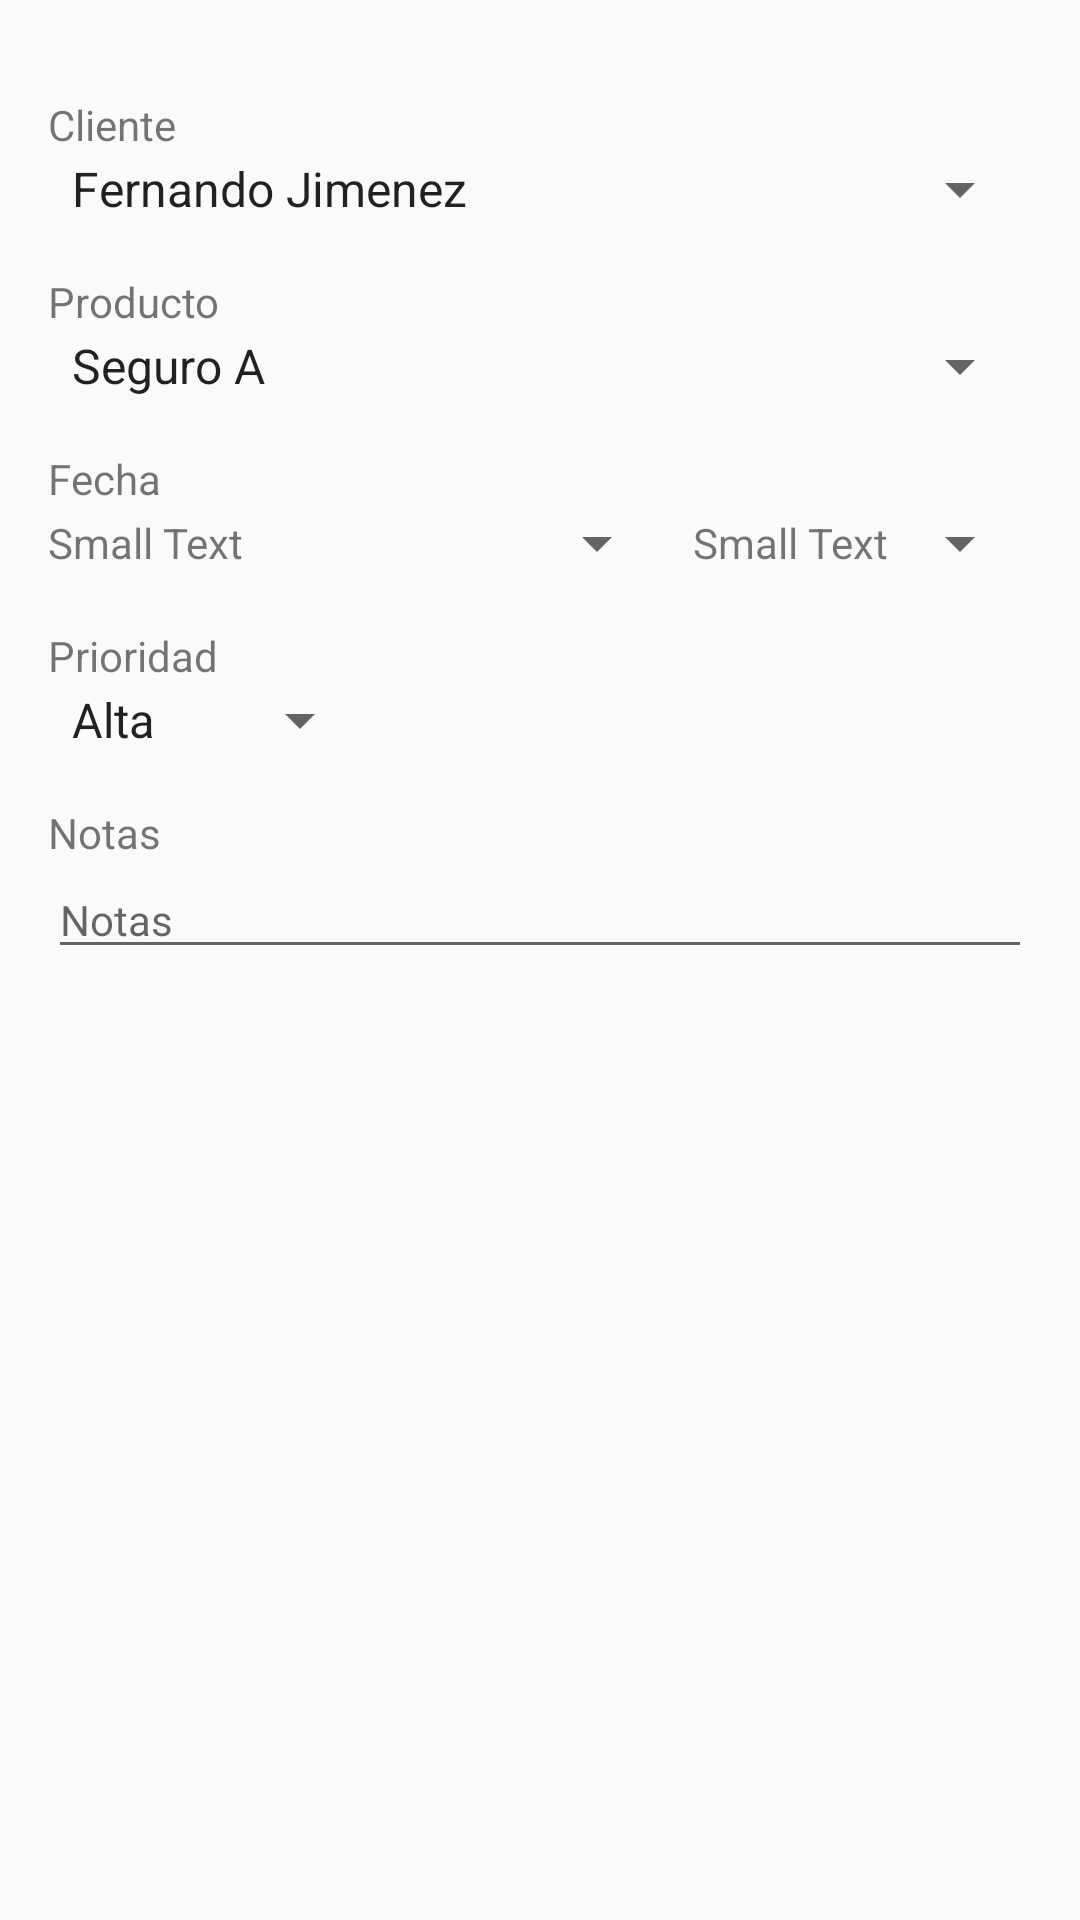

Android layout source for this screen:
<!-- AndroidManifest.xml: application theme Base.Theme -->
<!-- res/layout/fullscreen_dialog.xml -->
<?xml version="1.0" encoding="utf-8"?>


<ScrollView xmlns:android="http://schemas.android.com/apk/res/android"
    android:layout_width="match_parent"
    android:layout_height="match_parent">

    <RelativeLayout
        android:layout_width="match_parent"
        android:layout_height="match_parent"
        android:orientation="vertical"
        android:padding="@dimen/activity_horizontal_margin">


        <TextView
            android:id="@+id/textView"
            android:layout_width="wrap_content"
            android:layout_height="wrap_content"
            android:layout_alignParentLeft="true"
            android:layout_alignParentStart="true"
            android:layout_alignParentTop="true"
            android:paddingTop="@dimen/edit_text_padding"
            android:text="@string/cliente_label"
            android:textAppearance="?android:attr/textAppearanceSmall" />

        <Spinner
            android:id="@+id/spinner"
            android:layout_width="match_parent"
            android:layout_height="wrap_content"
            android:layout_alignParentLeft="true"
            android:layout_alignParentStart="true"
            android:layout_below="@+id/textView"
            android:entries="@array/clientes" />

        <TextView
            android:id="@+id/textView2"
            android:layout_width="wrap_content"
            android:layout_height="wrap_content"
            android:layout_alignParentLeft="true"
            android:layout_alignParentStart="true"
            android:layout_below="@+id/spinner"
            android:paddingTop="@dimen/edit_text_padding"
            android:text="@string/producto_label"
            android:textAppearance="?android:attr/textAppearanceSmall" />

        <Spinner
            android:id="@+id/spinner2"
            android:layout_width="match_parent"
            android:layout_height="wrap_content"
            android:layout_alignParentLeft="true"
            android:layout_alignParentStart="true"
            android:layout_below="@+id/textView2"
            android:entries="@array/productos" />

        <TextView
            android:id="@+id/fecha_label"
            android:layout_width="wrap_content"
            android:layout_height="wrap_content"
            android:layout_alignParentLeft="true"
            android:layout_alignParentStart="true"
            android:layout_below="@+id/spinner2"
            android:paddingTop="@dimen/edit_text_padding"
            android:text="@string/fecha_label"
            android:textAppearance="?android:attr/textAppearanceSmall" />

        <View
            android:id="@+id/centro"
            android:layout_width="1dp"
            android:layout_height="1dp"
            android:layout_centerInParent="true"
            android:background="@null" />

        <TextView
            android:id="@+id/prioridad_text"
            android:layout_width="wrap_content"
            android:layout_height="wrap_content"
            android:layout_alignParentLeft="true"
            android:layout_below="@+id/fecha_text"
            android:paddingTop="@dimen/edit_text_padding"
            android:text="@string/prioridad_label"
            android:textAppearance="?android:attr/textAppearanceSmall" />

        <Spinner
            android:id="@+id/spinner5"
            android:layout_width="wrap_content"
            android:layout_height="wrap_content"
            android:layout_alignParentLeft="true"
            android:layout_alignParentStart="true"
            android:layout_below="@+id/prioridad_text"
            android:entries="@array/prioridades" />

        <TextView
            android:id="@+id/textView5"
            android:layout_width="wrap_content"
            android:layout_height="wrap_content"
            android:layout_alignParentLeft="true"
            android:layout_alignParentStart="true"
            android:layout_below="@+id/spinner5"
            android:paddingTop="@dimen/edit_text_padding"
            android:text="@string/notas_label"
            android:textAppearance="?android:attr/textAppearanceSmall" />

        <EditText
            android:id="@+id/editText"
            android:layout_width="match_parent"
            android:layout_height="wrap_content"
            android:layout_alignParentLeft="true"
            android:layout_alignParentStart="true"
            android:layout_below="@+id/textView5"
            android:hint="@string/notas_hint"
            android:textAppearance="?android:attr/textAppearanceSmall" />

        <TextView
            android:id="@+id/fecha_text"
            style="@android:style/Widget.DeviceDefault.Light.Spinner"
            android:layout_width="wrap_content"
            android:layout_height="wrap_content"
            android:layout_alignParentLeft="true"
            android:layout_alignParentStart="true"
            android:layout_below="@+id/fecha_label"
            android:layout_marginRight="@dimen/normal_padding"
            android:layout_toLeftOf="@+id/hora_text"
            android:text="Small Text"
            android:textAppearance="?android:attr/textAppearanceSmall" />

        <TextView
            android:id="@+id/hora_text"
            style="@android:style/Widget.DeviceDefault.Light.Spinner"
            android:layout_width="wrap_content"
            android:layout_height="wrap_content"
            android:layout_alignParentEnd="true"
            android:layout_alignParentRight="true"
            android:layout_below="@+id/fecha_label"
            android:text="Small Text"
            android:textAppearance="?android:attr/textAppearanceSmall" />

    </RelativeLayout>
</ScrollView>
<!-- resources referenced by this layout -->
<resources>
  <string-array name="clientes">
          <item>Fernando Jimenez</item>
          <item>Carlos Fuentes</item>
          <item>Pedro Lopez</item>
      </string-array>
  <string-array name="prioridades">
          <item>Alta</item>
          <item>Media</item>
          <item>Baja</item>
      </string-array>
  <string-array name="productos">
          <item>Seguro A</item>
          <item>Seguro B</item>
          <item>Seguro C</item>
      </string-array>
  <dimen name="activity_horizontal_margin">16dp</dimen>
  <dimen name="edit_text_padding">16dp</dimen>
  <dimen name="normal_padding">8dp</dimen>
  <string name="cliente_label">Cliente</string>
  <string name="fecha_label">Fecha</string>
  <string name="notas_hint">Notas</string>
  <string name="notas_label">Notas</string>
  <string name="prioridad_label">Prioridad</string>
  <string name="producto_label">Producto</string>
  <style name="Base.Theme" parent="Theme.AppCompat.Light.DarkActionBar">
  
          <item name="colorPrimary">@color/primary</item>
          <item name="colorPrimaryDark">@color/primary_dark</item>
          <item name="colorAccent">@color/primary</item>
          <item name="colorControlActivated">@color/light</item>
          <item name="colorControlHighlight">@color/light</item>
          <item name="colorButtonNormal">@color/primary</item>
  
  
      </style>
  <color name="primary">#E91E63</color>
  <color name="primary_dark">#C2185B</color>
  <color name="light">#F8BBD0</color>
</resources>
